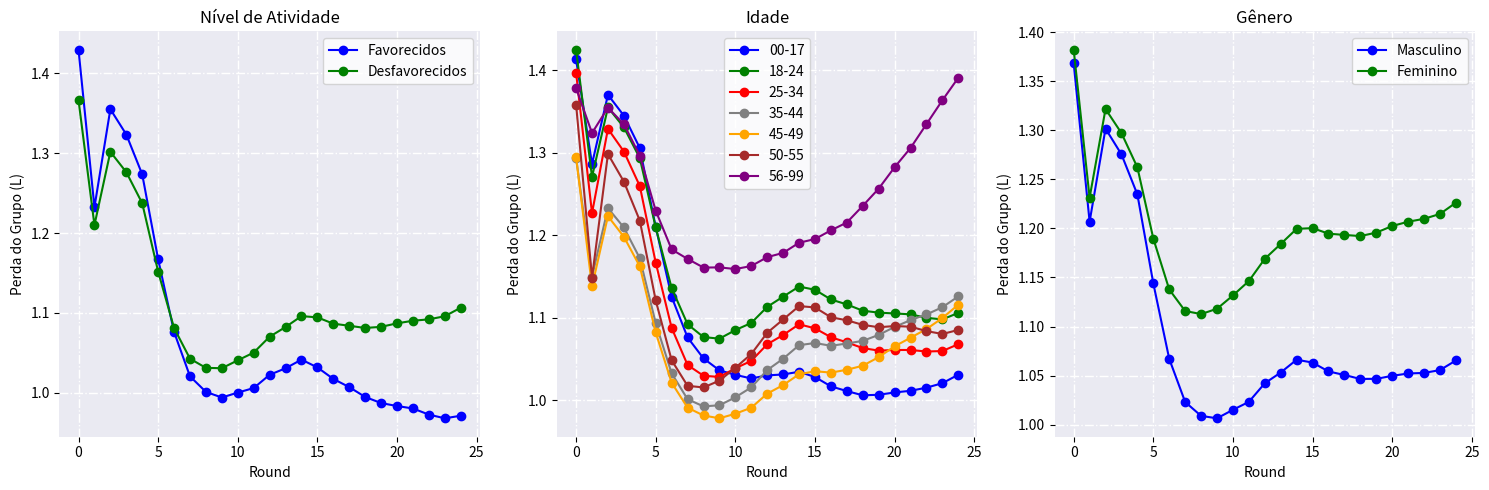

The script that saved this image:
import matplotlib.pyplot as plt
import pandas as pd

import pandas as pd

# Dicionários de saída
RgrpActivity_Losses = {
    "Round": list(range(25)),
    "Favorecidos": [1.429528, 1.232358, 1.355108, 1.323403, 1.273502, 1.167273, 1.076172, 1.020529, 1.001100,
                    0.994006, 1.000201, 1.005862, 1.022481, 1.030620, 1.041488, 1.031717, 1.017279, 1.007053,
                    0.994729, 0.987076, 0.983368, 0.980308, 0.972611, 0.968000, 0.971199],
    "Desfavorecidos": [1.366547, 1.209986, 1.301725, 1.276256, 1.237340, 1.151692, 1.081070, 1.042611, 1.031163,
                       1.030717, 1.040590, 1.050265, 1.070186, 1.082268, 1.095978, 1.094386, 1.086482, 1.083880,
                       1.081103, 1.082549, 1.086923, 1.090168, 1.091915, 1.095825, 1.106508]
}

RgrpAge_Losses = {
    "Round": list(range(25)),
    "00-17": [1.413159, 1.286538, 1.370368, 1.345130, 1.305859, 1.210157, 1.125469, 1.076360, 1.050892,
              1.036493, 1.031008, 1.026619, 1.030365, 1.031463, 1.034771, 1.028379, 1.017071, 1.011344,
              1.006219, 1.006861, 1.009675, 1.011698, 1.015458, 1.020898, 1.031175],
    "18-24": [1.424959, 1.270873, 1.355012, 1.331000, 1.293681, 1.209624, 1.136257, 1.092295, 1.076785,
              1.074864, 1.085216, 1.093911, 1.113370, 1.125771, 1.138002, 1.134114, 1.122340, 1.116369,
              1.108726, 1.106409, 1.105389, 1.104339, 1.100127, 1.098163, 1.106098],
    "25-34": [1.396978, 1.226936, 1.329148, 1.301626, 1.259825, 1.166907, 1.087913, 1.042961, 1.029907,
              1.028455, 1.038976, 1.047932, 1.068029, 1.079288, 1.092265, 1.087412, 1.076600, 1.070415,
              1.063421, 1.060396, 1.061138, 1.061133, 1.059297, 1.059851, 1.068175],
    "35-44": [1.293850, 1.149902, 1.233005, 1.209583, 1.172312, 1.093639, 1.032804, 1.001499, 0.992790,
              0.994130, 1.003765, 1.015835, 1.036769, 1.050525, 1.066959, 1.069603, 1.066220, 1.068973,
              1.072171, 1.079412, 1.089055, 1.097346, 1.104180, 1.112971, 1.126096],
    "45-49": [1.294633, 1.138089, 1.223279, 1.198337, 1.162467, 1.082411, 1.021468, 0.991217, 0.981752,
              0.978357, 0.983882, 0.991189, 1.008207, 1.018600, 1.031644, 1.035410, 1.033724, 1.037153,
              1.042074, 1.052445, 1.065562, 1.075970, 1.086514, 1.099837, 1.116052],
    "50-55": [1.358467, 1.148843, 1.298611, 1.265175, 1.217956, 1.121220, 1.048643, 1.017710, 1.015744,
              1.023991, 1.039563, 1.056230, 1.081976, 1.098093, 1.114303, 1.112747, 1.100785, 1.097141,
              1.091591, 1.088695, 1.090146, 1.089375, 1.084049, 1.080522, 1.085421],
    "56-99": [1.378431, 1.324048, 1.354798, 1.334811, 1.296644, 1.229898, 1.183001, 1.171498, 1.161019,
              1.161228, 1.159232, 1.162878, 1.173635, 1.178792, 1.191086, 1.195578, 1.206116, 1.215588,
              1.235774, 1.256658, 1.282586, 1.305908, 1.334826, 1.363730, 1.391056]
}

RgrpGender_Losses = {
    "Round": list(range(25)),
    "Masculino": [1.368577, 1.206919, 1.301823, 1.275559, 1.234688, 1.144016, 1.067038, 1.023044,
                  1.008868, 1.006407, 1.015059, 1.023156, 1.042120, 1.053108, 1.066141, 1.063245,
                  1.054191, 1.050581, 1.046535, 1.046651, 1.049712, 1.052107, 1.052695, 1.055571,
                  1.065370],
    "Feminino": [1.382260, 1.231385, 1.321818, 1.297275, 1.262302, 1.189727, 1.137778, 1.115825,
                 1.112704, 1.118115, 1.131677, 1.146396, 1.169045, 1.184180, 1.199627, 1.200336,
                 1.194726, 1.193403, 1.192257, 1.195762, 1.202516, 1.206884, 1.209844, 1.214799,
                 1.226294]
}

# Criar DataFrames
df_rgrp_activity_losses = pd.DataFrame(RgrpActivity_Losses)
df_rgrp_age_losses = pd.DataFrame(RgrpAge_Losses)
df_rgrp_gender_losses = pd.DataFrame(RgrpGender_Losses)


# Criar figura com 3 subplots
fig, axs = plt.subplots(1, 3, figsize=(15, 5))

# Adicionar fundo cinza e quadrantes com bordas brancas para cada subplot
for ax in axs:
    ax.set_facecolor('#EAEAF2')  # Definindo a cor de fundo como cinza
    for spine in ax.spines.values():
        spine.set_visible(False)  # Removendo as bordas dos eixos
        spine.set_color('white')  # Definindo as bordas como brancas

# Adicionar os quadrantes no fundo dos gráficos
for ax in axs:
    ax.grid(color='white', linestyle='-.', linewidth=1)  # Adicionando os quadrantes com bordas brancas

# Plotar dados para "Favorecidos"
axs[0].plot(df_rgrp_activity_losses['Round'], df_rgrp_activity_losses['Favorecidos'], marker='o', label='Favorecidos', color='blue')
axs[0].plot(df_rgrp_activity_losses['Round'], df_rgrp_activity_losses['Desfavorecidos'], marker='o', label='Desfavorecidos', color='green')
axs[0].set_title('Nível de Atividade')
axs[0].set_xlabel('Round')
axs[0].set_ylabel('Perda do Grupo (L)')
axs[0].legend()

# Plotar dados para "Desfavorecidos"
axs[1].plot(df_rgrp_activity_losses['Round'], df_rgrp_age_losses['00-17'], marker='o', label='00-17', color='blue')
axs[1].plot(df_rgrp_activity_losses['Round'], df_rgrp_age_losses['18-24'], marker='o', label='18-24', color='green')
axs[1].plot(df_rgrp_activity_losses['Round'], df_rgrp_age_losses['25-34'], marker='o', label='25-34', color='red')
axs[1].plot(df_rgrp_activity_losses['Round'], df_rgrp_age_losses['35-44'], marker='o', label='35-44', color='gray')
axs[1].plot(df_rgrp_activity_losses['Round'], df_rgrp_age_losses['45-49'], marker='o', label='45-49', color='orange')
axs[1].plot(df_rgrp_activity_losses['Round'], df_rgrp_age_losses['50-55'], marker='o', label='50-55', color='brown')
axs[1].plot(df_rgrp_activity_losses['Round'], df_rgrp_age_losses['56-99'], marker='o', label='56-99', color='purple')
axs[1].set_title('Idade')
axs[1].set_xlabel('Round')
axs[1].set_ylabel('Perda do Grupo (L)')
axs[1].legend()

# Plotar dados para "Masculino" e "Feminino"
axs[2].plot(df_rgrp_gender_losses['Round'], df_rgrp_gender_losses['Masculino'], marker='o', label='Masculino', color='blue')
axs[2].plot(df_rgrp_gender_losses['Round'], df_rgrp_gender_losses['Feminino'], marker='o', label='Feminino', color='green')
axs[2].set_title('Gênero')
axs[2].set_xlabel('Round')
axs[2].set_ylabel('Perda do Grupo (L)')
axs[2].legend()

plt.subplots_adjust(wspace=0.1)  # Reduz o espaço entre os gráficos
plt.tight_layout()
plt.show()
